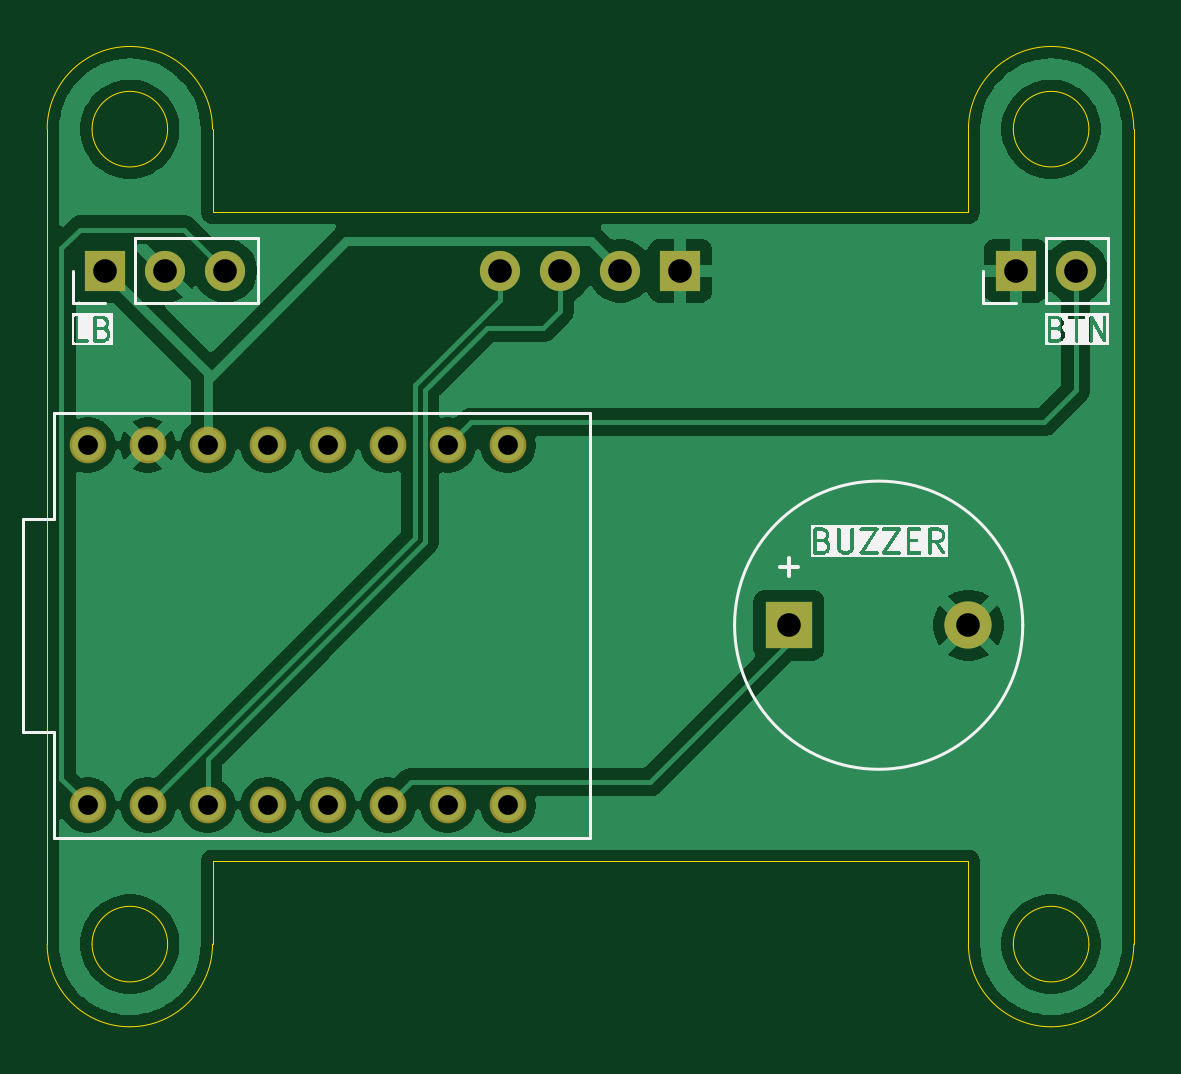
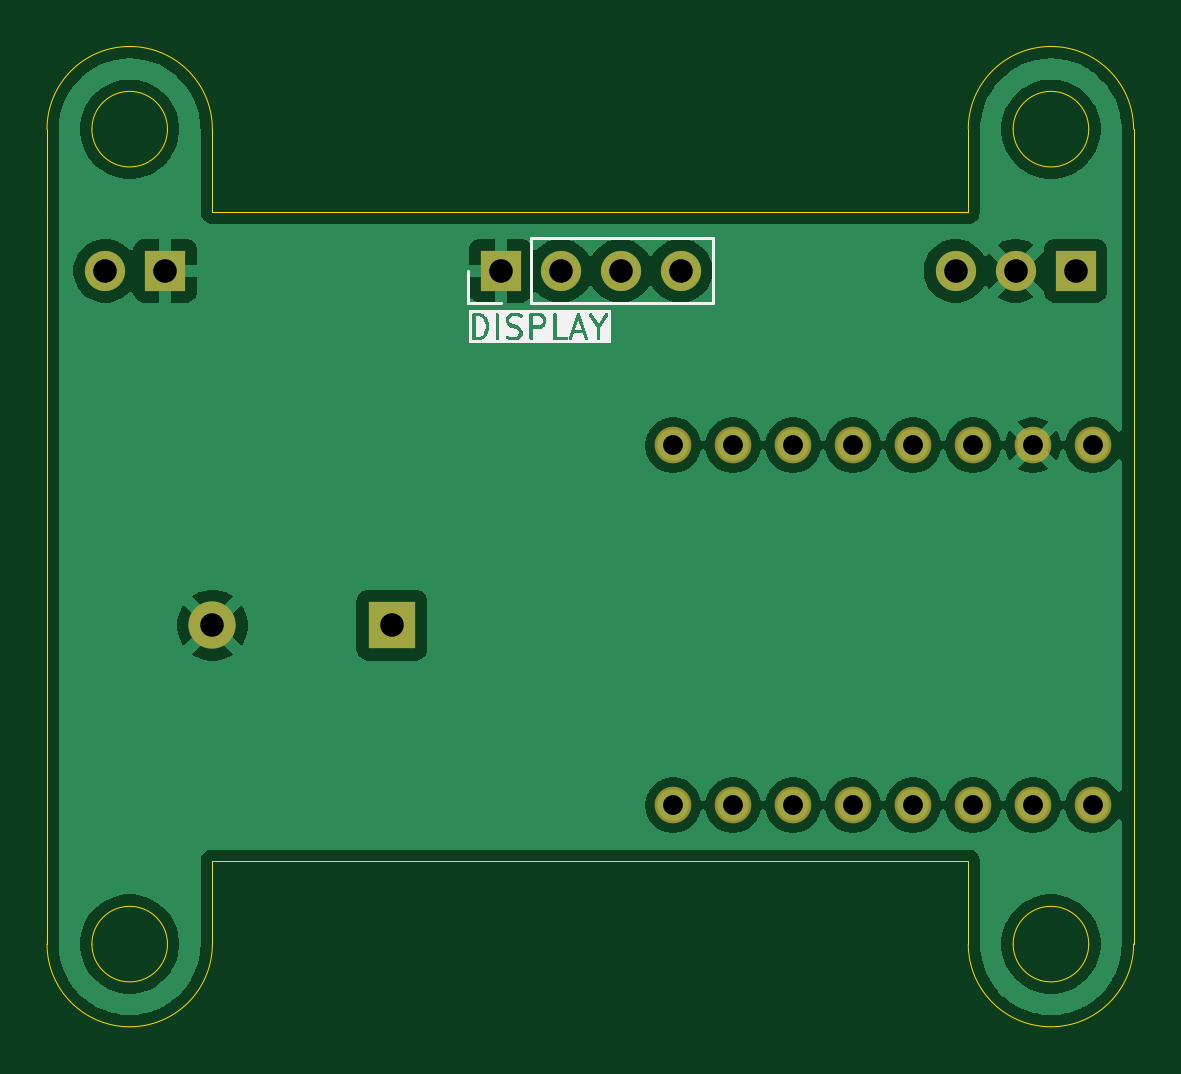
Circuit board: 11 layer files. Board 46.0 x 41.5 mm.
- bottom_copper: BeerCounterV2.1-B_Cu.gbr (65771 bytes)
- bottom_mask: BeerCounterV2.1-B_Mask.gbr (1392 bytes)
- paste: BeerCounterV2.1-B_Paste.gbr (460 bytes)
- bottom_silk: BeerCounterV2.1-B_Silkscreen.gbr (12791 bytes)
- outline: BeerCounterV2.1-Edge_Cuts.gbr (2298 bytes)
- top_copper: BeerCounterV2.1-F_Cu.gbr (57955 bytes)
- top_mask: BeerCounterV2.1-F_Mask.gbr (1392 bytes)
- paste: BeerCounterV2.1-F_Paste.gbr (460 bytes)
- top_silk: BeerCounterV2.1-F_Silkscreen.gbr (23384 bytes)
- drill: BeerCounterV2.1-NPTH.drl (264 bytes)
- drill: BeerCounterV2.1-PTH.drl (769 bytes)

=== bottom_copper: BeerCounterV2.1-B_Cu.gbr (65771 bytes, source omitted) ===
=== bottom_mask: BeerCounterV2.1-B_Mask.gbr ===
%TF.GenerationSoftware,KiCad,Pcbnew,10.0.3*%
%TF.CreationDate,2026-10-04T13:41:27+02:00*%
%TF.ProjectId,BeerCounterV2.1,42656572-436f-4756-9e74-657256322e31,rev?*%
%TF.SameCoordinates,Original*%
%TF.FileFunction,Soldermask,Bot*%
%TF.FilePolarity,Negative*%
%FSLAX46Y46*%
G04 Gerber Fmt 4.6, Leading zero omitted, Abs format (unit mm)*
G04 Created by KiCad (PCBNEW 10.0.3) date 2026-10-04 13:41:27*
%MOMM*%
%LPD*%
G01*
G04 APERTURE LIST*
%ADD10R,2.000000X2.000000*%
%ADD11C,2.000000*%
%ADD12R,1.700000X1.700000*%
%ADD13C,1.700000*%
%ADD14C,1.552000*%
G04 APERTURE END LIST*
D10*
%TO.C,BUZZER*%
X120900000Y-100000000D03*
D11*
X128500000Y-100000000D03*
%TD*%
D12*
%TO.C,BTN*%
X130500000Y-85000000D03*
D13*
X133040000Y-85000000D03*
%TD*%
D14*
%TO.C,U1*%
X109000000Y-92380000D03*
X106460000Y-92380000D03*
X103920000Y-92380000D03*
X101380000Y-92380000D03*
X96300000Y-92380000D03*
X98840000Y-92380000D03*
X91220000Y-107620000D03*
X91220000Y-92380000D03*
X93760000Y-107620000D03*
X96300000Y-107620000D03*
X98840000Y-107620000D03*
X101380000Y-107620000D03*
X103920000Y-107620000D03*
X106460000Y-107620000D03*
X109000000Y-107620000D03*
X93760000Y-92380000D03*
%TD*%
D12*
%TO.C,LB*%
X91960000Y-85000000D03*
D13*
X94500000Y-85000000D03*
X97040000Y-85000000D03*
%TD*%
D12*
%TO.C,DISPLAY*%
X116295000Y-85000000D03*
D13*
X113755000Y-85000000D03*
X111215000Y-85000000D03*
X108675000Y-85000000D03*
%TD*%
M02*

=== paste: BeerCounterV2.1-B_Paste.gbr ===
%TF.GenerationSoftware,KiCad,Pcbnew,10.0.3*%
%TF.CreationDate,2026-10-04T13:41:27+02:00*%
%TF.ProjectId,BeerCounterV2.1,42656572-436f-4756-9e74-657256322e31,rev?*%
%TF.SameCoordinates,Original*%
%TF.FileFunction,Paste,Bot*%
%TF.FilePolarity,Positive*%
%FSLAX46Y46*%
G04 Gerber Fmt 4.6, Leading zero omitted, Abs format (unit mm)*
G04 Created by KiCad (PCBNEW 10.0.3) date 2026-10-04 13:41:27*
%MOMM*%
%LPD*%
G01*
G04 APERTURE LIST*
G04 APERTURE END LIST*
M02*

=== bottom_silk: BeerCounterV2.1-B_Silkscreen.gbr (12791 bytes, source omitted) ===
=== outline: BeerCounterV2.1-Edge_Cuts.gbr ===
%TF.GenerationSoftware,KiCad,Pcbnew,10.0.3*%
%TF.CreationDate,2026-10-04T13:41:27+02:00*%
%TF.ProjectId,BeerCounterV2.1,42656572-436f-4756-9e74-657256322e31,rev?*%
%TF.SameCoordinates,Original*%
%TF.FileFunction,Profile,NP*%
%FSLAX46Y46*%
G04 Gerber Fmt 4.6, Leading zero omitted, Abs format (unit mm)*
G04 Created by KiCad (PCBNEW 10.0.3) date 2026-10-04 13:41:27*
%MOMM*%
%LPD*%
G01*
G04 APERTURE LIST*
%TA.AperFunction,Profile*%
%ADD10C,0.050000*%
%TD*%
G04 APERTURE END LIST*
D10*
X89500000Y-79000000D02*
G75*
G02*
X93000000Y-75500000I3500000J0D01*
G01*
X89500000Y-82500000D02*
X89500000Y-79000000D01*
X89500000Y-82500000D02*
X89500000Y-110000000D01*
X89500000Y-113500000D02*
X89500000Y-110000000D01*
X93000000Y-75500000D02*
G75*
G02*
X96500000Y-79000000I0J-3500000D01*
G01*
X94600000Y-79000000D02*
G75*
G02*
X91400000Y-79000000I-1600000J0D01*
G01*
X91400000Y-79000000D02*
G75*
G02*
X94600000Y-79000000I1600000J0D01*
G01*
X94600000Y-113500000D02*
G75*
G02*
X91400000Y-113500000I-1600000J0D01*
G01*
X91400000Y-113500000D02*
G75*
G02*
X94600000Y-113500000I1600000J0D01*
G01*
X93000000Y-117000000D02*
G75*
G02*
X89500000Y-113500000I0J3500000D01*
G01*
X96500000Y-82500000D02*
X96500000Y-79000000D01*
X96500000Y-82500000D02*
X128500000Y-82500000D01*
X96500000Y-110000000D02*
X128500000Y-110000000D01*
X96500000Y-113500000D02*
G75*
G02*
X93000000Y-117000000I-3500000J0D01*
G01*
X96500000Y-113500000D02*
X96500000Y-110000000D01*
X128500000Y-79000000D02*
G75*
G02*
X132000000Y-75500000I3500000J0D01*
G01*
X128500000Y-82500000D02*
X128500000Y-79000000D01*
X128500000Y-113500000D02*
X128500000Y-110000000D01*
X132000000Y-75500000D02*
G75*
G02*
X135500000Y-79000000I0J-3500000D01*
G01*
X133600000Y-79000000D02*
G75*
G02*
X130400000Y-79000000I-1600000J0D01*
G01*
X130400000Y-79000000D02*
G75*
G02*
X133600000Y-79000000I1600000J0D01*
G01*
X133600000Y-113500000D02*
G75*
G02*
X130400000Y-113500000I-1600000J0D01*
G01*
X130400000Y-113500000D02*
G75*
G02*
X133600000Y-113500000I1600000J0D01*
G01*
X132000000Y-117000000D02*
G75*
G02*
X128500000Y-113500000I0J3500000D01*
G01*
X135500000Y-82500000D02*
X135500000Y-79000000D01*
X135500000Y-110000000D02*
X135500000Y-82500000D01*
X135500000Y-113500000D02*
G75*
G02*
X132000000Y-117000000I-3500000J0D01*
G01*
X135500000Y-113500000D02*
X135500000Y-110000000D01*
M02*

=== top_copper: BeerCounterV2.1-F_Cu.gbr (57955 bytes, source omitted) ===
=== top_mask: BeerCounterV2.1-F_Mask.gbr ===
%TF.GenerationSoftware,KiCad,Pcbnew,10.0.3*%
%TF.CreationDate,2026-10-04T13:41:27+02:00*%
%TF.ProjectId,BeerCounterV2.1,42656572-436f-4756-9e74-657256322e31,rev?*%
%TF.SameCoordinates,Original*%
%TF.FileFunction,Soldermask,Top*%
%TF.FilePolarity,Negative*%
%FSLAX46Y46*%
G04 Gerber Fmt 4.6, Leading zero omitted, Abs format (unit mm)*
G04 Created by KiCad (PCBNEW 10.0.3) date 2026-10-04 13:41:27*
%MOMM*%
%LPD*%
G01*
G04 APERTURE LIST*
%ADD10R,2.000000X2.000000*%
%ADD11C,2.000000*%
%ADD12R,1.700000X1.700000*%
%ADD13C,1.700000*%
%ADD14C,1.552000*%
G04 APERTURE END LIST*
D10*
%TO.C,BUZZER*%
X120900000Y-100000000D03*
D11*
X128500000Y-100000000D03*
%TD*%
D12*
%TO.C,BTN*%
X130500000Y-85000000D03*
D13*
X133040000Y-85000000D03*
%TD*%
D14*
%TO.C,U1*%
X109000000Y-92380000D03*
X106460000Y-92380000D03*
X103920000Y-92380000D03*
X101380000Y-92380000D03*
X96300000Y-92380000D03*
X98840000Y-92380000D03*
X91220000Y-107620000D03*
X91220000Y-92380000D03*
X93760000Y-107620000D03*
X96300000Y-107620000D03*
X98840000Y-107620000D03*
X101380000Y-107620000D03*
X103920000Y-107620000D03*
X106460000Y-107620000D03*
X109000000Y-107620000D03*
X93760000Y-92380000D03*
%TD*%
D12*
%TO.C,LB*%
X91960000Y-85000000D03*
D13*
X94500000Y-85000000D03*
X97040000Y-85000000D03*
%TD*%
D12*
%TO.C,DISPLAY*%
X116295000Y-85000000D03*
D13*
X113755000Y-85000000D03*
X111215000Y-85000000D03*
X108675000Y-85000000D03*
%TD*%
M02*

=== paste: BeerCounterV2.1-F_Paste.gbr ===
%TF.GenerationSoftware,KiCad,Pcbnew,10.0.3*%
%TF.CreationDate,2026-10-04T13:41:27+02:00*%
%TF.ProjectId,BeerCounterV2.1,42656572-436f-4756-9e74-657256322e31,rev?*%
%TF.SameCoordinates,Original*%
%TF.FileFunction,Paste,Top*%
%TF.FilePolarity,Positive*%
%FSLAX46Y46*%
G04 Gerber Fmt 4.6, Leading zero omitted, Abs format (unit mm)*
G04 Created by KiCad (PCBNEW 10.0.3) date 2026-10-04 13:41:27*
%MOMM*%
%LPD*%
G01*
G04 APERTURE LIST*
G04 APERTURE END LIST*
M02*

=== top_silk: BeerCounterV2.1-F_Silkscreen.gbr (23384 bytes, source omitted) ===
=== drill: BeerCounterV2.1-NPTH.drl ===
M48
; DRILL file KiCad 10.0.3 date 2026-10-04T13:41:25
; FORMAT={-:-/ absolute / metric / decimal}
; #@! TF.CreationDate,2026-10-04T13:41:25+02:00
; #@! TF.GenerationSoftware,Kicad,Pcbnew,10.0.3
; #@! TF.FileFunction,NonPlated,1,2,NPTH
FMAT,2
METRIC
%
G90
G05
M30

=== drill: BeerCounterV2.1-PTH.drl ===
M48
; DRILL file KiCad 10.0.3 date 2026-10-04T13:41:25
; FORMAT={-:-/ absolute / metric / decimal}
; #@! TF.CreationDate,2026-10-04T13:41:25+02:00
; #@! TF.GenerationSoftware,Kicad,Pcbnew,10.0.3
; #@! TF.FileFunction,Plated,1,2,PTH
FMAT,2
METRIC
; #@! TA.AperFunction,Plated,PTH,ComponentDrill
T1C0.840
; #@! TA.AperFunction,Plated,PTH,ComponentDrill
T2C1.000
%
G90
G05
T1
X91.22Y-92.38
X91.22Y-107.62
X93.76Y-92.38
X93.76Y-107.62
X96.3Y-92.38
X96.3Y-107.62
X98.84Y-92.38
X98.84Y-107.62
X101.38Y-92.38
X101.38Y-107.62
X103.92Y-92.38
X103.92Y-107.62
X106.46Y-92.38
X106.46Y-107.62
X109.0Y-92.38
X109.0Y-107.62
T2
X91.96Y-85.0
X94.5Y-85.0
X97.04Y-85.0
X108.675Y-85.0
X111.215Y-85.0
X113.755Y-85.0
X116.295Y-85.0
X120.9Y-100.0
X128.5Y-100.0
X130.5Y-85.0
X133.04Y-85.0
M30
